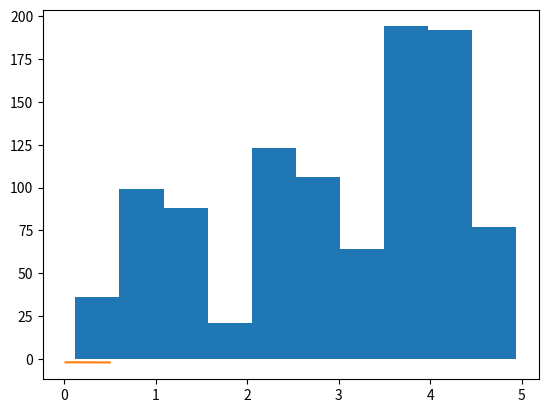

Source code (Python):

# coding: utf-8

# In[126]:


import numpy as np 
import matplotlib.pyplot as plt
import math

get_ipython().magic('matplotlib inline')

PI = math.pi

def homework1_random(n):
    x_data = np.linspace(0,5,n)
    x_data_1 = x_data[x_data<=2]
    x_data_2 = x_data[(2<x_data)&(x_data<=3)]
    x_data_3 = x_data[(3<x_data)&(x_data<=5)]
    y_data_1 = (1-np.absolute(x_data_1-1))/4
    y_data_2 = np.full(x_data_2.shape,1/4)
    y_data_3 = (1-np.absolute(x_data_3-4))/2
    y_data = np.hstack([y_data_1,y_data_2,y_data_3])
    return x_data,y_data

def homework2_random(n):
    """
        create n samples of probabial valiavles
    """
    x_data = np.zeros(n)
    u = np.random.rand(n)
    flag = (0<u)&(u<1/8)
    x_data[flag] = np.sqrt(8*u[flag])
    flag = (1/8<=u)&(u<1/4)
    x_data[flag] = 2-np.sqrt(2-8*u[flag])
    flag = (1/4<=u)&(u<1/2)
    x_data[flag] = 1+4*u[flag]
    flag = (1/2<=u)&(u<3/4)
    x_data[flag] = 3+np.sqrt(4*u[flag]-2)
    flag = (3/4<=u)&(u<=1)
    x_data[flag] = 5-np.sqrt(4-4*u[flag])
    return u,x_data

def homework_gauss(x,d):
    if d==1:
        y = math.exp(-1/2*x**2)/((2*PI)**1/2)
    else:
        y = np.exp(-1/2*np.dot(x.reshape(d,-1),x.reshape(-1,d)))/((2*PI)**d/2)
    return y

def normalize(a,x,h):
    z = (a-x)/(h+1e-5)
    return z

def prob_function(a,x,h,d):
    if d ==1:
        base_array = 0
    else:
        base_array = np.zeros((d,1))
    normals = normalize(a,x,h)
    for normal in normals:
        base_array += homework_gauss(normal,d)
    return base_array

def cross_validate(data, sample, h, d,cv=5):
    one_samples = int(sample/cv)
    result = 0
    for k in range(cv):
        test = data[k*one_samples:(k+1)*one_samples] 
        if k==0:
            train = data[(k+1)*one_samples:]
        elif k==cv-1:
            train = data[:k*one_samples]
        else:
            train = np.hstack((data[0:k*one_samples],data[(k+1)*one_samples:]))
        value = sample*(h**d)
        y = np.array([prob_function(i,train,h, d) for i in test])/value#aaaaaaaa
        lcv = np.mean(np.log(y)+1e-5)
        if k == 0:
            result = lcv
        else:
            result += lcv
    result = result/cv
    return result
        


# In[43]:


x,y=homework2_random(1000)
y.shape
plt.hist(y,bins=10)


# In[127]:


sample = 1000
d=1
x,x_samples = homework2_random(sample)


# In[129]:


h = np.linspace(0,0.5,30)
r = [cross_validate(x_samples, sample, height, d) for height in h]

plt.plot(h,r)

